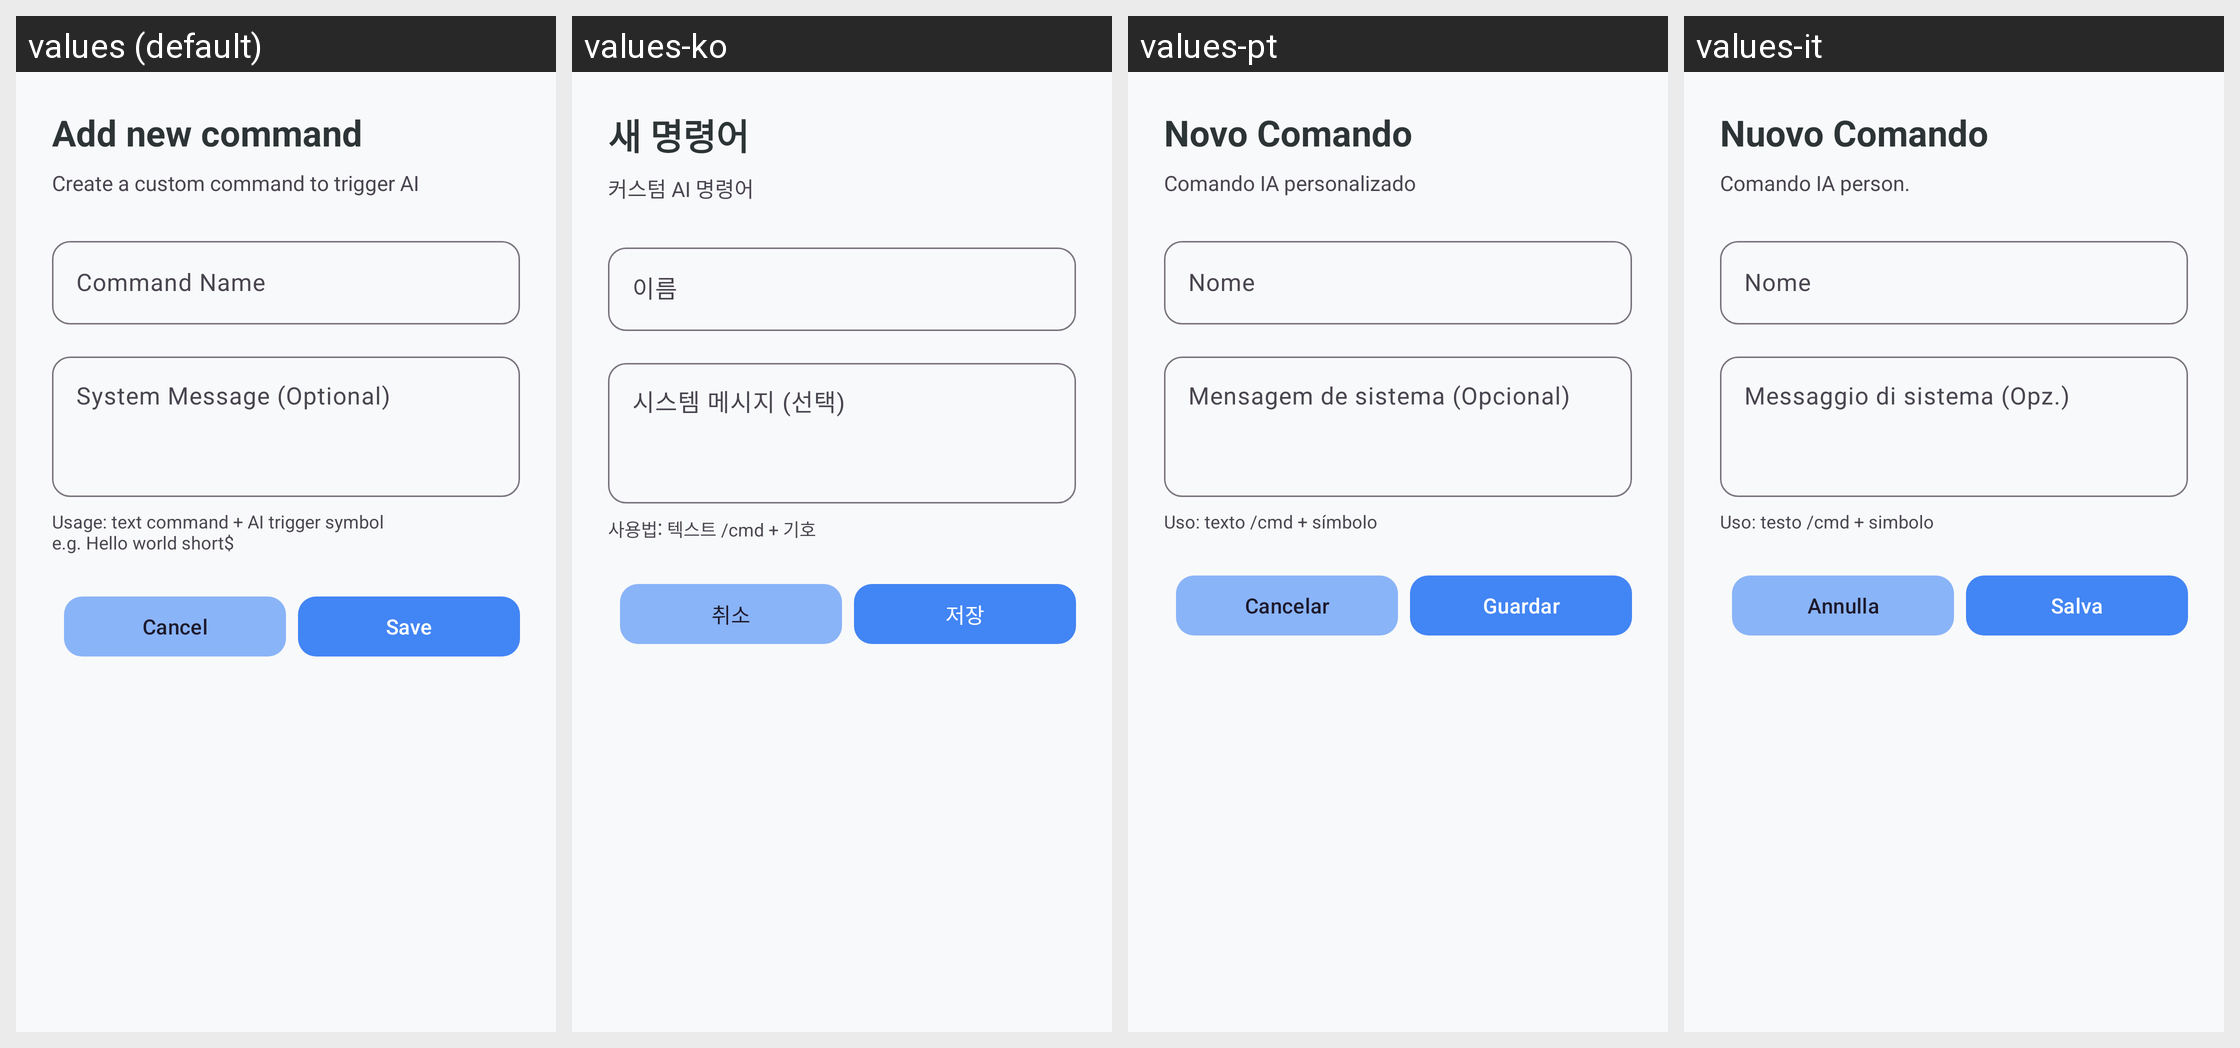

Strings drawn on this Android screen and how each of the app's shown locales translates them:
Android screen res/layout/dialog_add_command.xml rendered under 4 locales, left to right: values (default), values-ko, values-pt, values-it. Device: Nexus 5 (rendered at 1080×1920; each locale shown at half size, 540×960, under a caption strip naming it); theme Theme.KGPT.
Other locales in the repository, not shown: values-ar, values-bn, values-de, values-es, values-fr, values-hi, values-id, values-ja, values-nl, values-pl, values-ru, values-sw, values-th, values-tr, values-ur, values-vi, values-zh.
Strings drawn on this screen, with the default value and each locale's value (text and hints the layout hard-codes, and strings that could not be matched under every locale, appear in the picture but are not listed):

title_add_command
  values: Add new command
  values-ko: 새 명령어
  values-pt: Novo Comando
  values-it: Nuovo Comando

desc_add_command
  values: Create a custom command to trigger AI
  values-ko: 커스텀 AI 명령어
  values-pt: Comando IA personalizado
  values-it: Comando IA person.

hint_command_name
  values: Command Name
  values-ko: 이름
  values-pt: Nome
  values-it: Nome

hint_system_message
  values: System Message (Optional)
  values-ko: 시스템 메시지 (선택)
  values-pt: Mensagem de sistema (Opcional)
  values-it: Messaggio di sistema (Opz.)

help_command_usage
  values: Usage: text command + AI trigger symbol
      e.g. Hello world short$
  values-ko: 사용법: 텍스트 /cmd + 기호
  values-pt: Uso: texto /cmd + símbolo
  values-it: Uso: testo /cmd + simbolo

cancel
  values: Cancel
  values-ko: 취소
  values-pt: Cancelar
  values-it: Annulla

save
  values: Save
  values-ko: 저장
  values-pt: Guardar
  values-it: Salva
